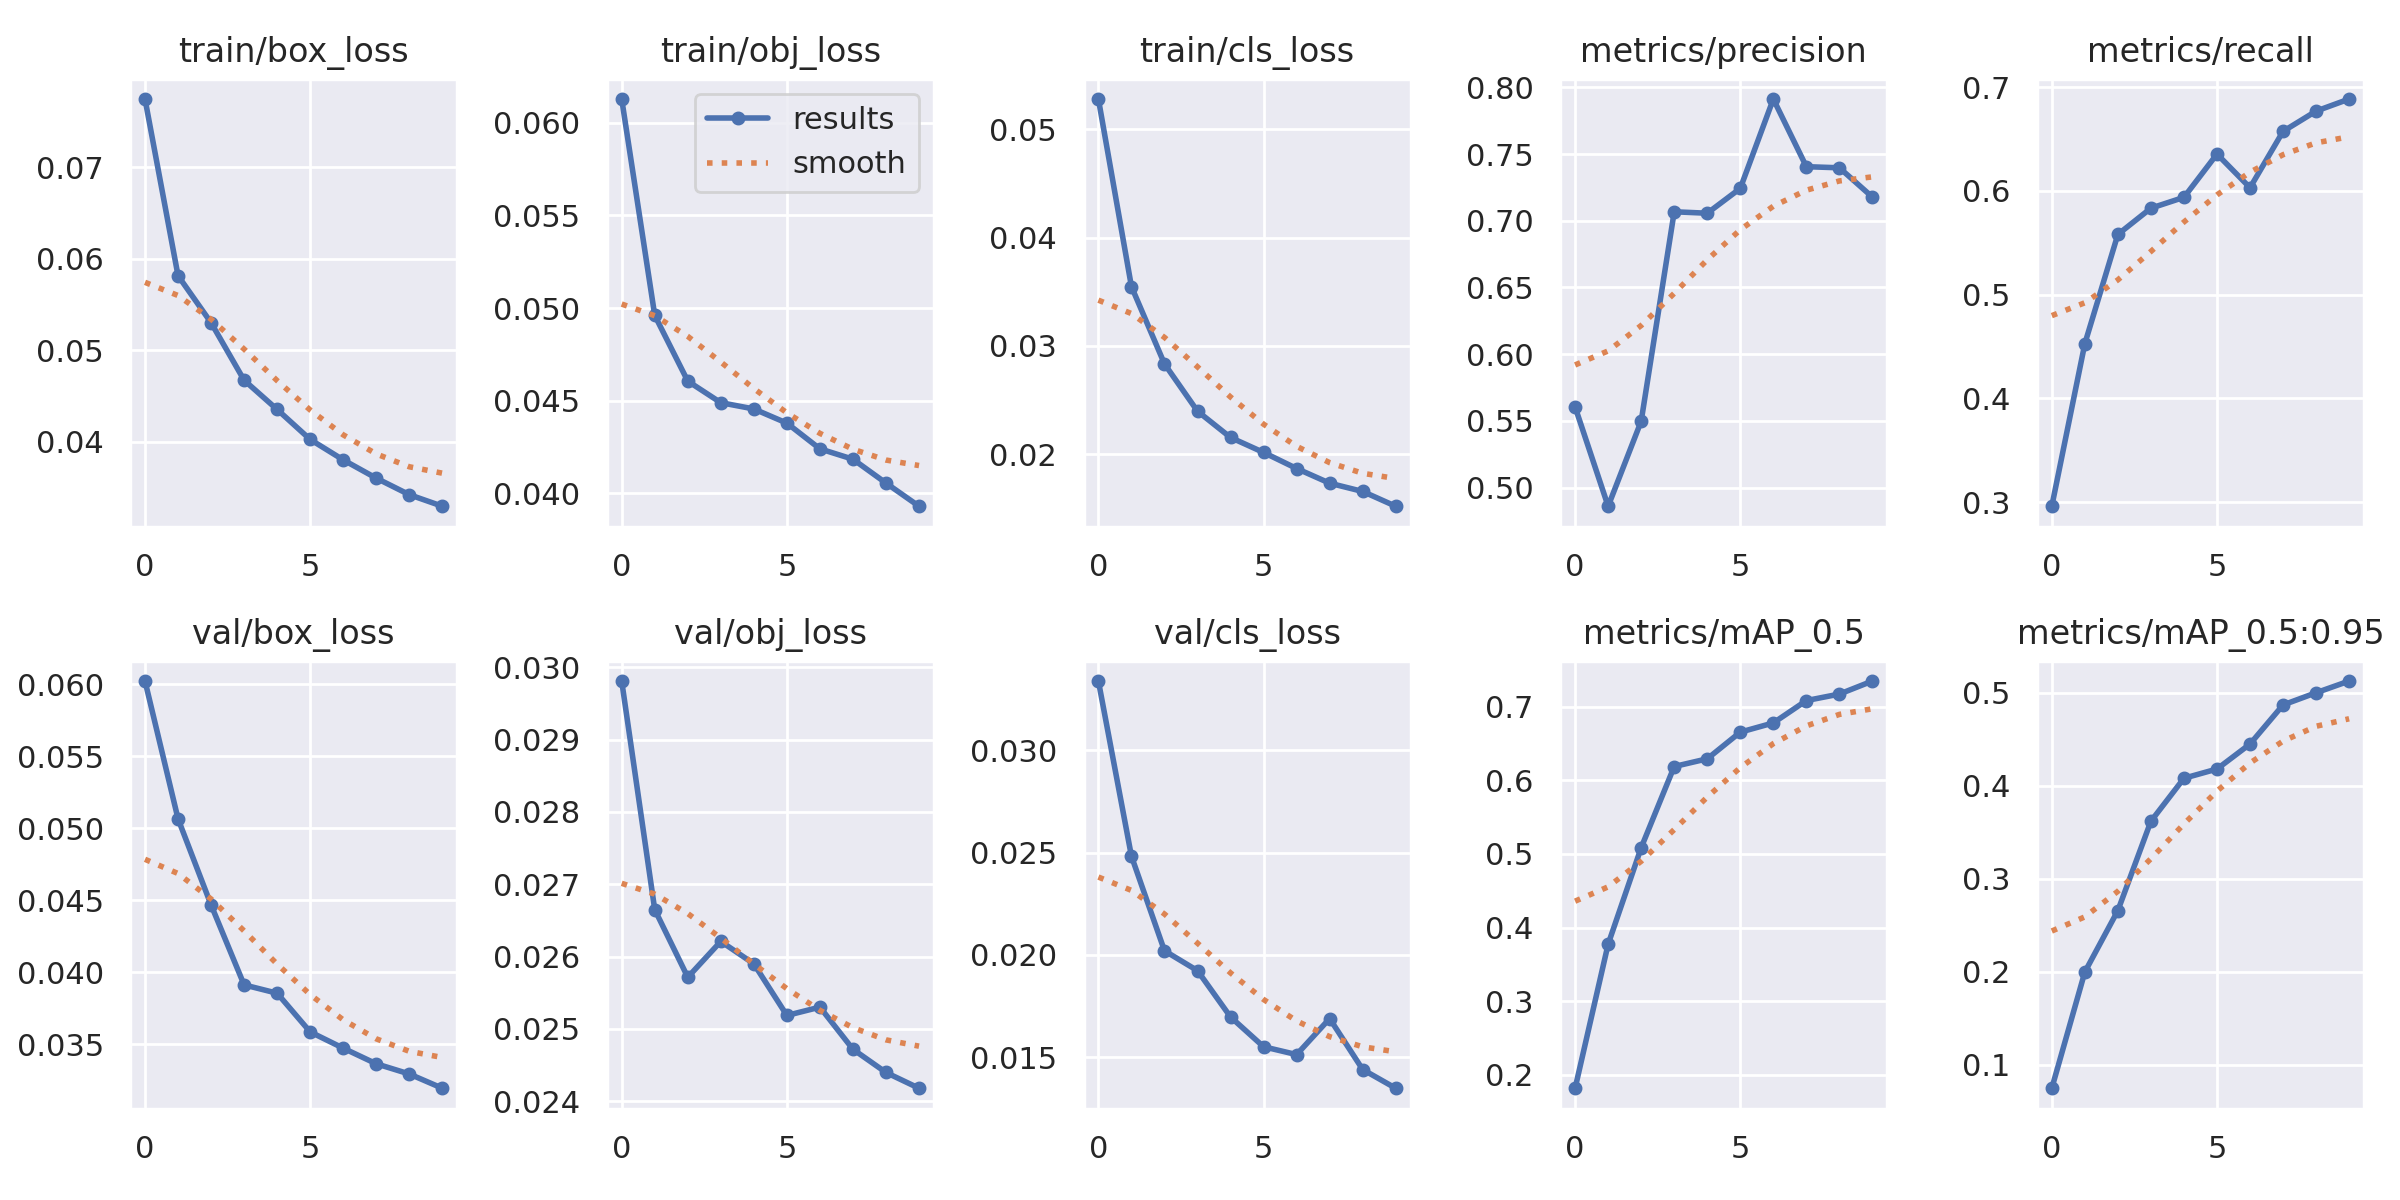

Values plotted in this chart, from the file beside it:
epoch, train/box_loss, train/obj_loss, train/cls_loss, metrics/precision, metrics/recall, metrics/mAP_0.5, metrics/mAP_0.5:0.95, val/box_loss, val/obj_loss, val/cls_loss, x/lr0, x/lr1, x/lr2
0, 0.07749, 0.06127, 0.05277, 0.5604, 0.2959, 0.1815, 0.07452, 0.06021, 0.02981, 0.03338, 0.07014, 0.003318, 0.003318
1, 0.05815, 0.04961, 0.03548, 0.486, 0.4528, 0.3774, 0.1996, 0.05065, 0.02665, 0.02482, 0.03948, 0.005993, 0.005993
2, 0.053, 0.04606, 0.02835, 0.5498, 0.5581, 0.5085, 0.2657, 0.04467, 0.02571, 0.02021, 0.00816, 0.008008, 0.008008
3, 0.04671, 0.04489, 0.02399, 0.7068, 0.5834, 0.6189, 0.3618, 0.03912, 0.02621, 0.01923, 0.00703, 0.00703, 0.00703
4, 0.04351, 0.04456, 0.02156, 0.7057, 0.5938, 0.6293, 0.408, 0.03855, 0.0259, 0.01697, 0.00703, 0.00703, 0.00703
5, 0.04022, 0.04379, 0.02019, 0.7243, 0.6356, 0.6656, 0.418, 0.03586, 0.02518, 0.01552, 0.00604, 0.00604, 0.00604
6, 0.03799, 0.0424, 0.0187, 0.7913, 0.6031, 0.6781, 0.4449, 0.03473, 0.0253, 0.01513, 0.00505, 0.00505, 0.00505
7, 0.03599, 0.04185, 0.01735, 0.7406, 0.6575, 0.7085, 0.4869, 0.03365, 0.02472, 0.01689, 0.00406, 0.00406, 0.00406
8, 0.03418, 0.04056, 0.01659, 0.7397, 0.677, 0.7174, 0.5, 0.03294, 0.0244, 0.0144, 0.00307, 0.00307, 0.00307
9, 0.03291, 0.03931, 0.01523, 0.7177, 0.6886, 0.7351, 0.5126, 0.03195, 0.02418, 0.01349, 0.00208, 0.00208, 0.00208
